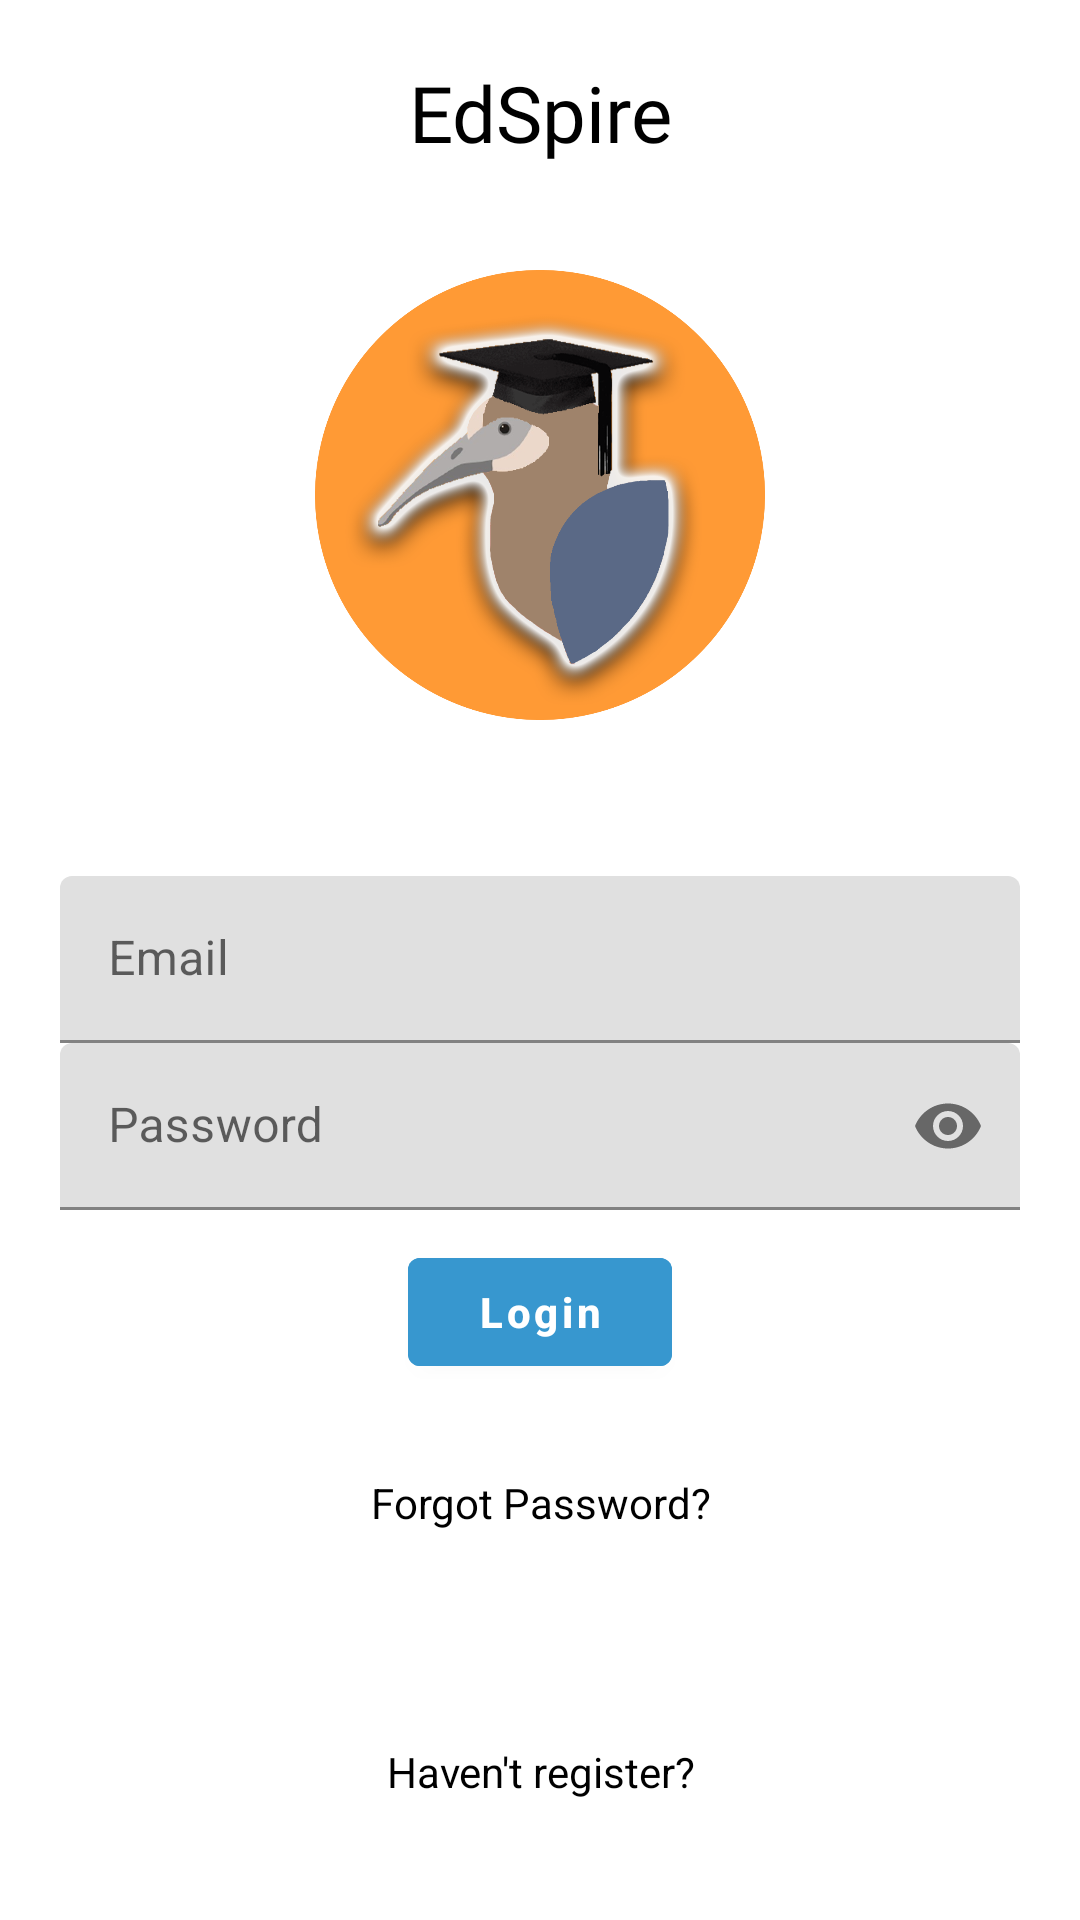

Write the Android layout XML for this screen, with the resource values it uses.
<!-- AndroidManifest.xml: activity theme Theme.EdSpirePtss.NoActionBar -->
<!-- res/layout/activity_login.xml -->
<?xml version="1.0" encoding="utf-8"?>
<RelativeLayout xmlns:android="http://schemas.android.com/apk/res/android"
    xmlns:app="http://schemas.android.com/apk/res-auto"
    xmlns:tools="http://schemas.android.com/tools"
    android:layout_width="match_parent"
    android:layout_height="match_parent"
    android:padding="20dp"
    tools:context=".LoginActivity">

    <ImageView
        android:layout_width="150dp"
        android:layout_height="150dp"
        android:layout_centerHorizontal="true"
        android:layout_marginTop="70dp"
        android:src="@drawable/edspire_logo_round" />

    <TextView
        android:layout_width="match_parent"
        android:layout_height="wrap_content"
        android:fontFamily="@font/montserrat_bold"
        android:text="EdSpire"
        android:textAlignment="center"
        android:textColor="@color/black"
        android:textSize="26sp" />

    <com.google.android.material.textfield.TextInputLayout
        android:layout_width="match_parent"
        android:layout_height="wrap_content"
        android:layout_centerHorizontal="true"
        android:layout_centerVertical="true"
        android:id="@+id/tilEmail">
        <EditText
            android:id="@+id/etLoginEmail"
            android:inputType="textEmailAddress"
            android:hint="Email"
            android:layout_width="match_parent"
            android:layout_height="wrap_content"/>
    </com.google.android.material.textfield.TextInputLayout>

    <com.google.android.material.textfield.TextInputLayout
        android:layout_width="match_parent"
        android:layout_height="wrap_content"
        android:layout_centerHorizontal="true"
        android:layout_centerVertical="true"
        android:id="@+id/tilPassword"
        android:layout_below="@id/tilEmail"
        app:passwordToggleEnabled="true">
        <EditText
            android:id="@+id/etLoginPassword"
            android:inputType="textPassword"
            android:hint="Password"
            android:layout_width="match_parent"
            android:layout_height="wrap_content"/>
    </com.google.android.material.textfield.TextInputLayout>

    <Button
        android:id="@+id/btnLogin"
        android:layout_width="wrap_content"
        android:layout_height="wrap_content"
        android:layout_below="@id/tilPassword"
        android:layout_centerHorizontal="true"
        android:backgroundTint="#3797CF"
        android:text="Login"
        android:layout_marginTop="10dp"
        android:textAllCaps="false"
        android:textStyle="bold" />

    <TextView
        android:id="@+id/tvRecover"
        android:layout_width="match_parent"
        android:layout_height="wrap_content"
        android:text="Forgot Password?"
        android:textAlignment="center"
        android:layout_below="@id/btnLogin"
        android:layout_marginTop="30dp"
        android:textColor="@color/black"/>

    <TextView
        android:id="@+id/tv_CreateAcc"
        android:layout_width="match_parent"
        android:layout_height="wrap_content"
        android:layout_alignParentBottom="true"
        android:layout_marginTop="30dp"
        android:layout_marginBottom="20dp"
        android:text="Haven't register?"
        android:textAlignment="center"
        android:textColor="@color/black" />
</RelativeLayout>
<!-- resources referenced by this layout -->
<resources>
  <color name="black">#FF000000</color>
  <!-- drawable edspire_logo_round: png bitmap (drawable, 449661 bytes) -->
  <style name="Theme.EdSpirePtss.NoActionBar">
          <item name="windowActionBar">true</item>
          <item name="windowNoTitle">true</item>
          <item name="colorPrimary">@color/primary_dark</item>
          <item name="colorPrimaryDark">@color/primary_dark</item>
          <item name="colorAccent">@color/accent</item>
      </style>
  <color name="primary_dark">#007B88</color>
  <color name="accent">#FF4081</color>
</resources>
